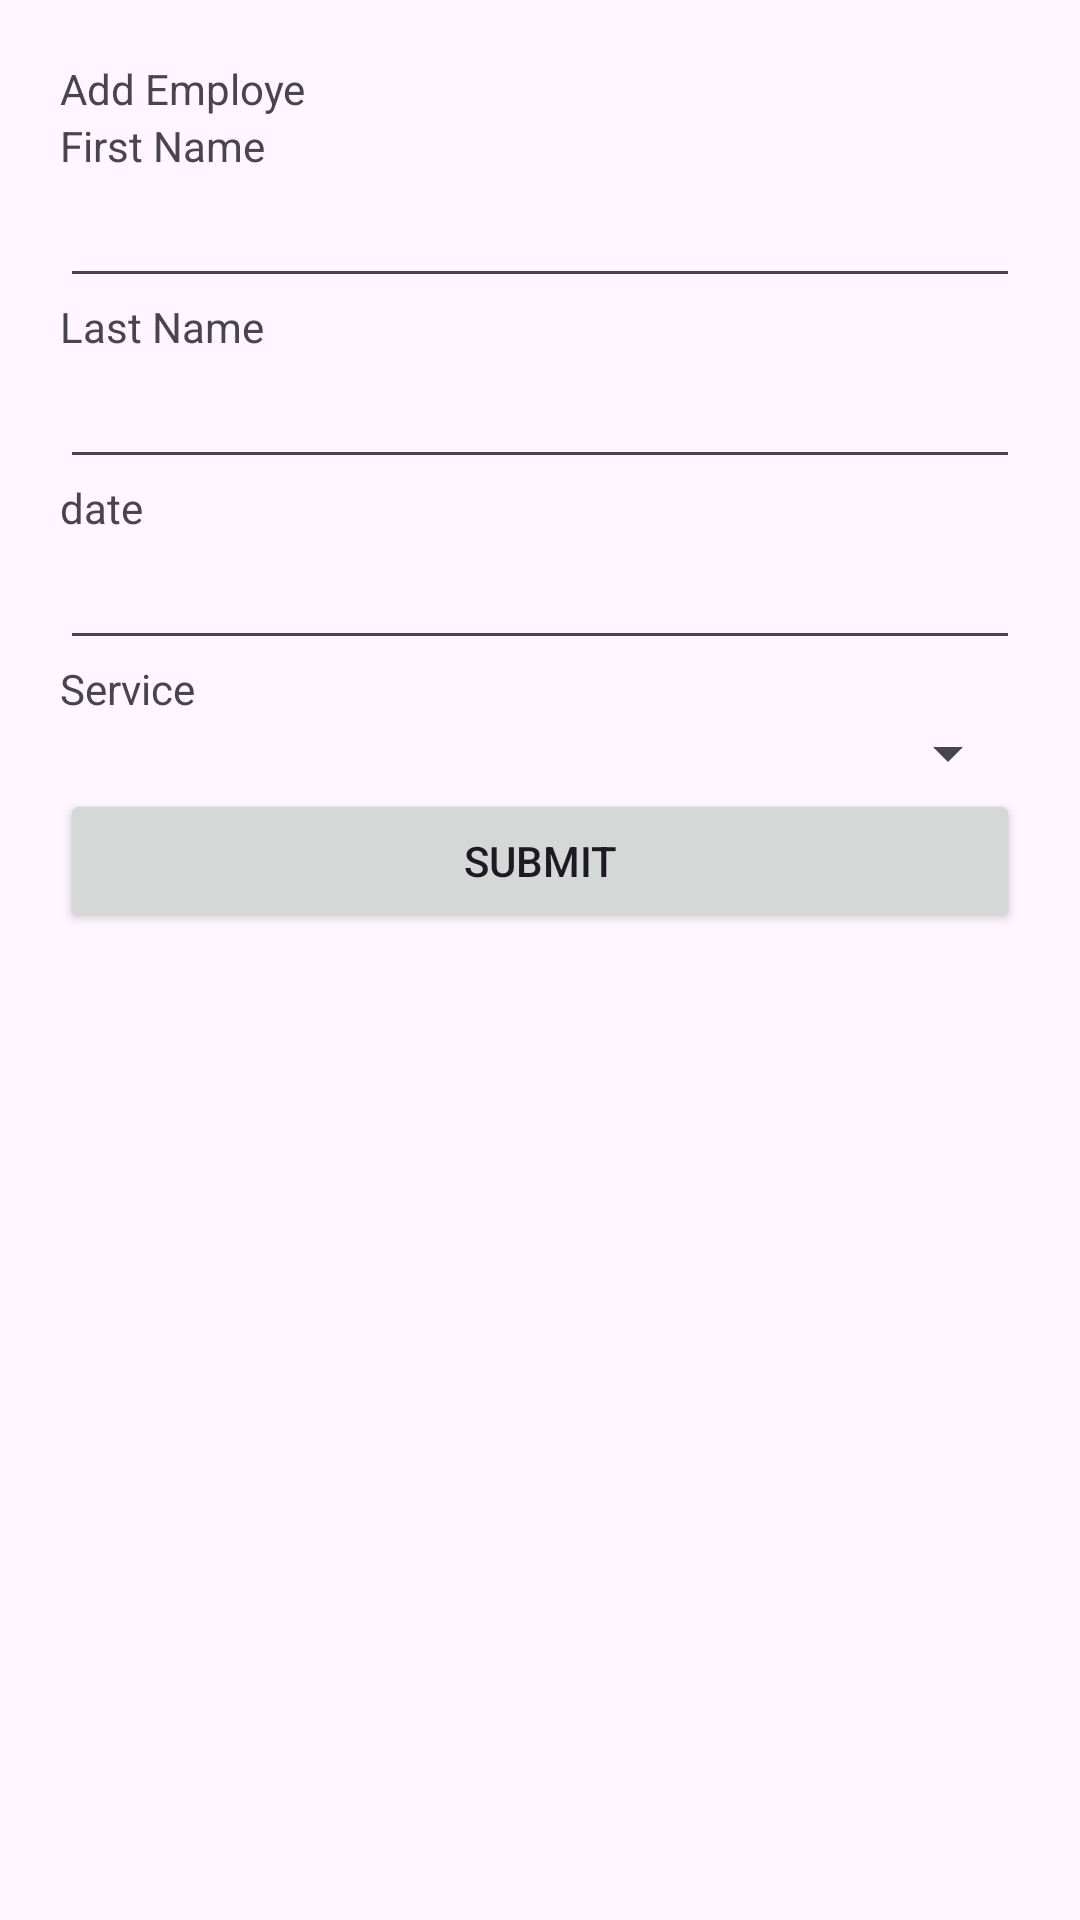

Android layout source for this screen:
<!-- AndroidManifest.xml: application theme Theme.ControleMobile -->
<!-- res/layout/activity_add_employe.xml -->
<?xml version="1.0" encoding="utf-8"?>
<LinearLayout xmlns:android="http://schemas.android.com/apk/res/android"
    xmlns:app="http://schemas.android.com/apk/res-auto"
    xmlns:tools="http://schemas.android.com/tools"
    android:layout_width="match_parent"
    android:layout_height="wrap_content"
    tools:context=".AddEmployeActivity"
    android:orientation="vertical"
    android:padding="20dp"
    tools:ignore="MissingClass">

    <TextView
        android:id="@+id/textView"
        android:layout_width="match_parent"
        android:layout_height="wrap_content"
        android:text="Add Employe" />

    <TextView
        android:id="@+id/textView2"
        android:layout_width="match_parent"
        android:layout_height="wrap_content"
        android:text="First Name" />

    <EditText
        android:id="@+id/firstName"
        android:layout_width="match_parent"
        android:layout_height="wrap_content" />

    <TextView
        android:id="@+id/textView6"
        android:layout_width="match_parent"
        android:layout_height="wrap_content"
        android:text="Last Name" />

    <EditText
        android:id="@+id/lastName"
        android:layout_width="match_parent"
        android:layout_height="wrap_content" />




    <TextView
        android:layout_width="match_parent"
        android:layout_height="wrap_content"
        android:text="date" />

    <EditText
        android:id="@+id/date"
        android:layout_width="match_parent"
        android:layout_height="wrap_content"
        android:ems="10"
        android:inputType="date"
        />

    <TextView
        android:id="@+id/textView13"
        android:layout_width="match_parent"
        android:layout_height="wrap_content"
        android:text="Service" />

    <Spinner
        android:id="@+id/spinner"
        android:layout_width="match_parent"
        android:layout_height="wrap_content" />



    <Button
        android:id="@+id/add"
        android:layout_width="match_parent"
        android:layout_height="wrap_content"
        android:text="Submit" />


</LinearLayout>
<!-- resources referenced by this layout -->
<resources>
  <style name="Theme.ControleMobile" parent="Base.Theme.ControleMobile" />
  <style name="Base.Theme.ControleMobile" parent="Theme.Material3.DayNight.NoActionBar">
          
          
      </style>
</resources>
